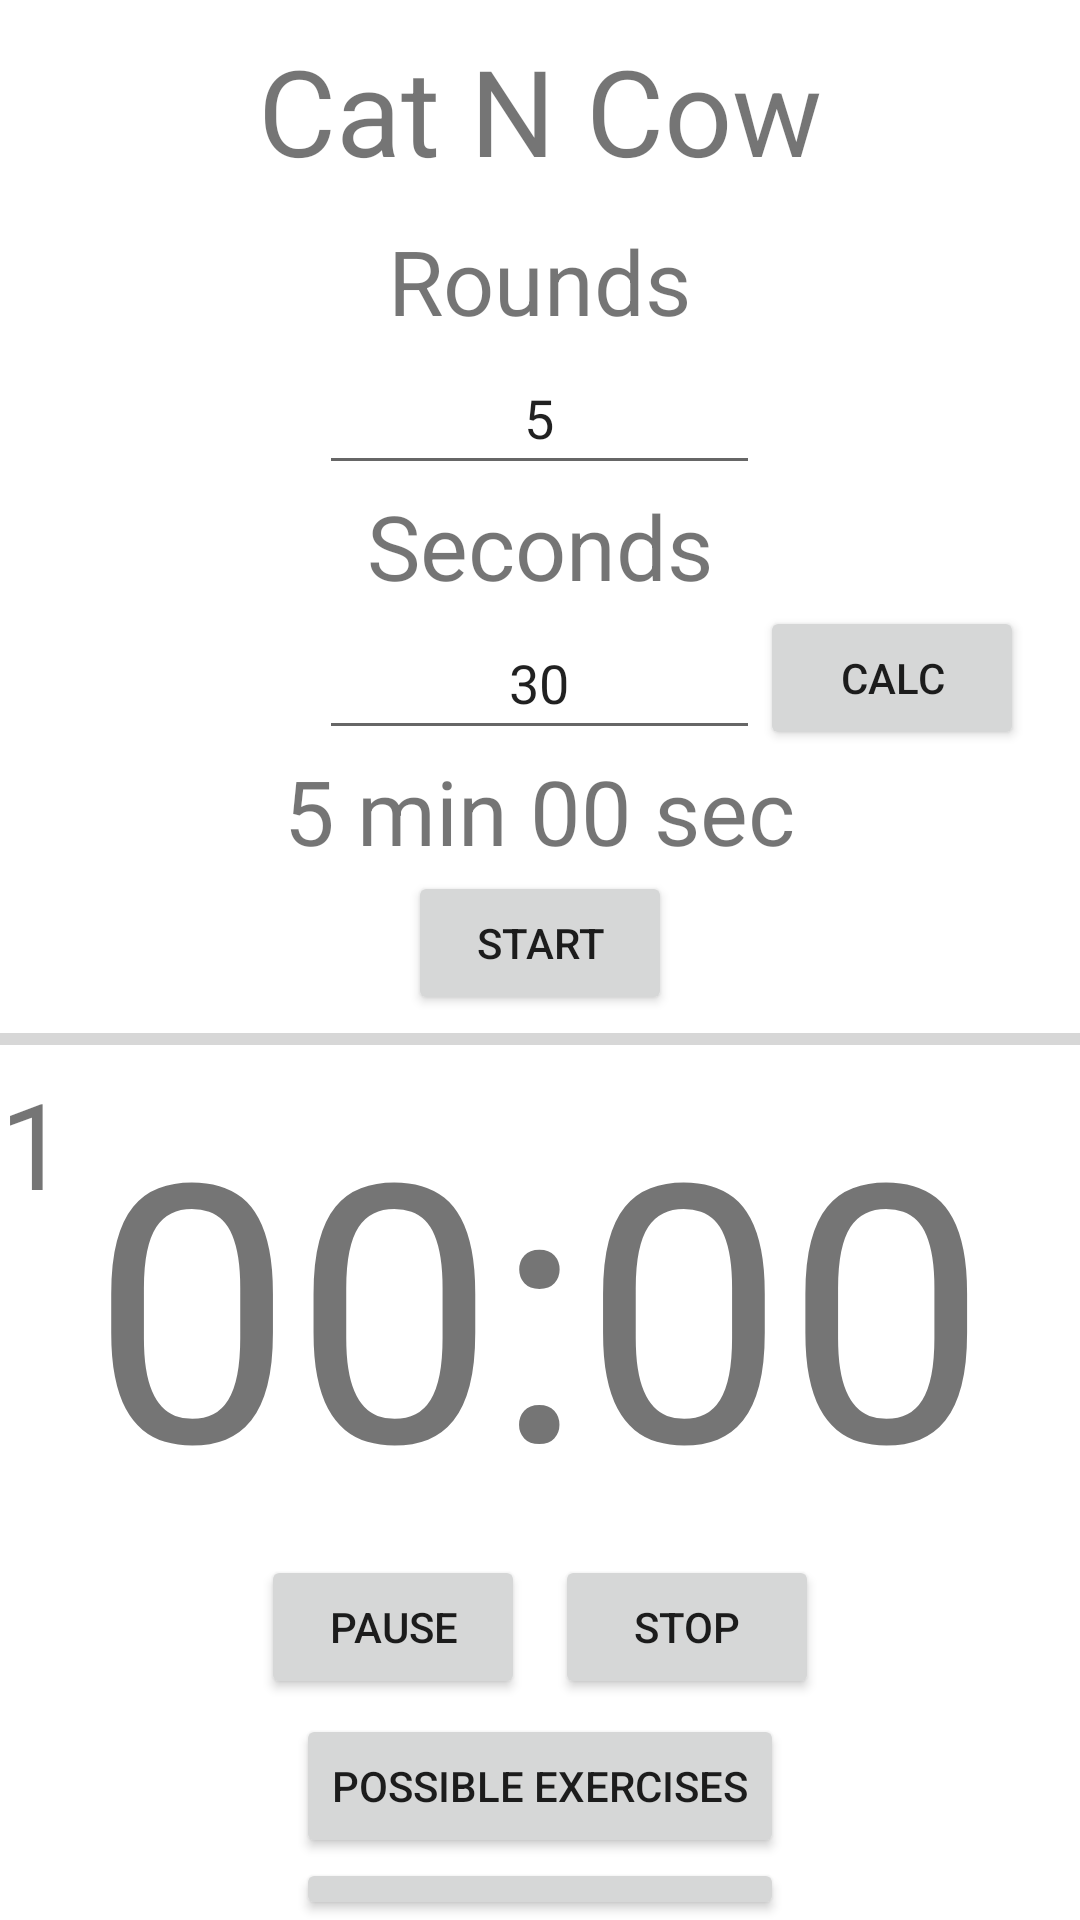

Produce the Android XML layout that renders to this screen, including the resource entries it uses.
<!-- AndroidManifest.xml: application theme Theme.ExerciseMiniProject -->
<!-- res/layout/activity_cat_ncow.xml -->
<?xml version="1.0" encoding="utf-8"?>
<RelativeLayout xmlns:android="http://schemas.android.com/apk/res/android"
    xmlns:app="http://schemas.android.com/apk/res-auto"
    xmlns:tools="http://schemas.android.com/tools"
    android:layout_width="match_parent"
    android:layout_height="match_parent"
    tools:context=".MainActivity">

    <TextView
        android:id="@+id/cc_head"
        android:layout_width="wrap_content"
        android:layout_height="wrap_content"
        android:layout_centerHorizontal="true"
        android:padding="10dp"
        android:text="Cat N Cow"
        android:textSize="40sp" />
    <TextView
        android:layout_width="wrap_content"
        android:layout_height="wrap_content"
        android:text="Rounds"
        android:textSize="30sp"
        android:layout_below="@+id/cc_head"
        android:layout_centerHorizontal="true"
        android:id="@+id/rounds"/>

    <EditText
        android:id="@+id/roundInput"
        android:layout_width="wrap_content"
        android:layout_height="wrap_content"
        android:layout_below="@+id/rounds"
        android:layout_centerHorizontal="true"
        android:ems="7"
        android:gravity="center"
        android:inputType="number"
        android:minHeight="48dp"
        android:text="5" />

    <TextView
        android:layout_width="wrap_content"
        android:layout_height="wrap_content"
        android:text="Seconds"
        android:textSize="30sp"
        android:layout_below="@+id/roundInput"
        android:layout_centerHorizontal="true"
        android:id="@+id/seconds"
        />

    <EditText
        android:id="@+id/secondsInput"
        android:layout_width="wrap_content"
        android:layout_height="wrap_content"
        android:layout_below="@+id/seconds"
        android:layout_centerHorizontal="true"
        android:ems="7"
        android:gravity="center"
        android:inputType="number"
        android:minHeight="48dp"
        android:text="30" />
    <TextView
        android:layout_width="wrap_content"
        android:layout_height="wrap_content"
        android:layout_centerHorizontal="true"
        android:layout_below="@+id/secondsInput"
        android:id="@+id/totalTime"
        android:text="5 min 00 sec"
        android:textSize="30sp"
        />

    <Button
        android:id="@+id/cc_cal_time"
        android:layout_width="wrap_content"
        android:layout_height="wrap_content"
        android:layout_alignBottom="@+id/secondsInput"
        android:layout_toRightOf="@+id/secondsInput"
        android:text="calc" />
    <Button
        android:layout_width="wrap_content"
        android:layout_height="wrap_content"
        android:text="start"
        android:layout_below="@+id/totalTime"
        android:layout_centerHorizontal="true"
        android:id="@+id/start"
        />
    <ProgressBar
        android:layout_width="fill_parent"
        android:layout_height="wrap_content"
        android:id="@+id/progressbar"
        style="@style/Widget.AppCompat.ProgressBar.Horizontal"
        android:layout_below="@+id/start"
        android:max="100"
        />

    <TextView
        android:id="@+id/ShowRound"
        android:layout_width="wrap_content"
        android:layout_height="wrap_content"
        android:layout_below="@+id/progressbar"
        android:text="1"
        android:textSize="40dp" />

    <TextView
        android:id="@+id/showTime"
        android:layout_width="wrap_content"
        android:layout_height="wrap_content"
        android:layout_below="@+id/progressbar"
        android:layout_centerHorizontal="true"
        android:layout_marginTop="-1dp"
        android:text="00:00"
        android:textSize="120sp" />
    <LinearLayout
        android:layout_width="wrap_content"
        android:layout_height="wrap_content"
        android:padding="5dp"
        android:layout_below="@id/showTime"
        android:layout_centerHorizontal="true"
        android:id="@+id/cc_ll"
        >
    <Button
        android:id="@+id/cc_btn_pause"
        android:layout_width="wrap_content"
        android:layout_height="wrap_content"
        android:text="pause"
        android:layout_marginRight="10dp"
        />
    <Button
        android:layout_width="wrap_content"
        android:layout_height="wrap_content"
        android:id="@+id/cc_btn_stop"
        android:text="Stop"
        android:layout_below="@id/showTime"
        android:layout_centerHorizontal="true"
        />
    </LinearLayout>

    <Button
        android:id="@+id/cc_possible_exercise"
        android:layout_width="wrap_content"
        android:layout_height="wrap_content"
        android:layout_below="@id/cc_ll"
        android:layout_centerHorizontal="true"
        android:text="Possible Exercises" />
    <Button
        android:id="@+id/cc_psible_exercise"
        android:layout_width="wrap_content"
        android:layout_height="wrap_content"
        android:layout_below="@id/cc_possible_exercise"
        android:layout_centerHorizontal="true"
        android:text="Possible Exercises" />
</RelativeLayout>
<!-- resources referenced by this layout -->
<resources>
  <style name="Theme.ExerciseMiniProject" parent="Theme.MaterialComponents.DayNight.DarkActionBar">
          
          <item name="colorPrimary">@color/primary</item>
          <item name="colorPrimaryVariant">@color/primary_light</item>
          <item name="colorOnPrimary">@color/primary_text</item>
          
          <item name="colorSecondary">@color/black</item>
          <item name="colorSecondaryVariant">@color/accent</item>
          <item name="colorOnSecondary">@color/black</item>
          
          <item name="android:statusBarColor" tools:targetApi="l">?attr/colorPrimaryVariant</item>
          
      </style>
  <color name="primary">#03A9F4</color>
  <color name="primary_light">#B3E5FC</color>
  <color name="primary_text">#212121</color>
  <color name="black">#FF000000</color>
  <color name="accent">#FF5722</color>
</resources>
